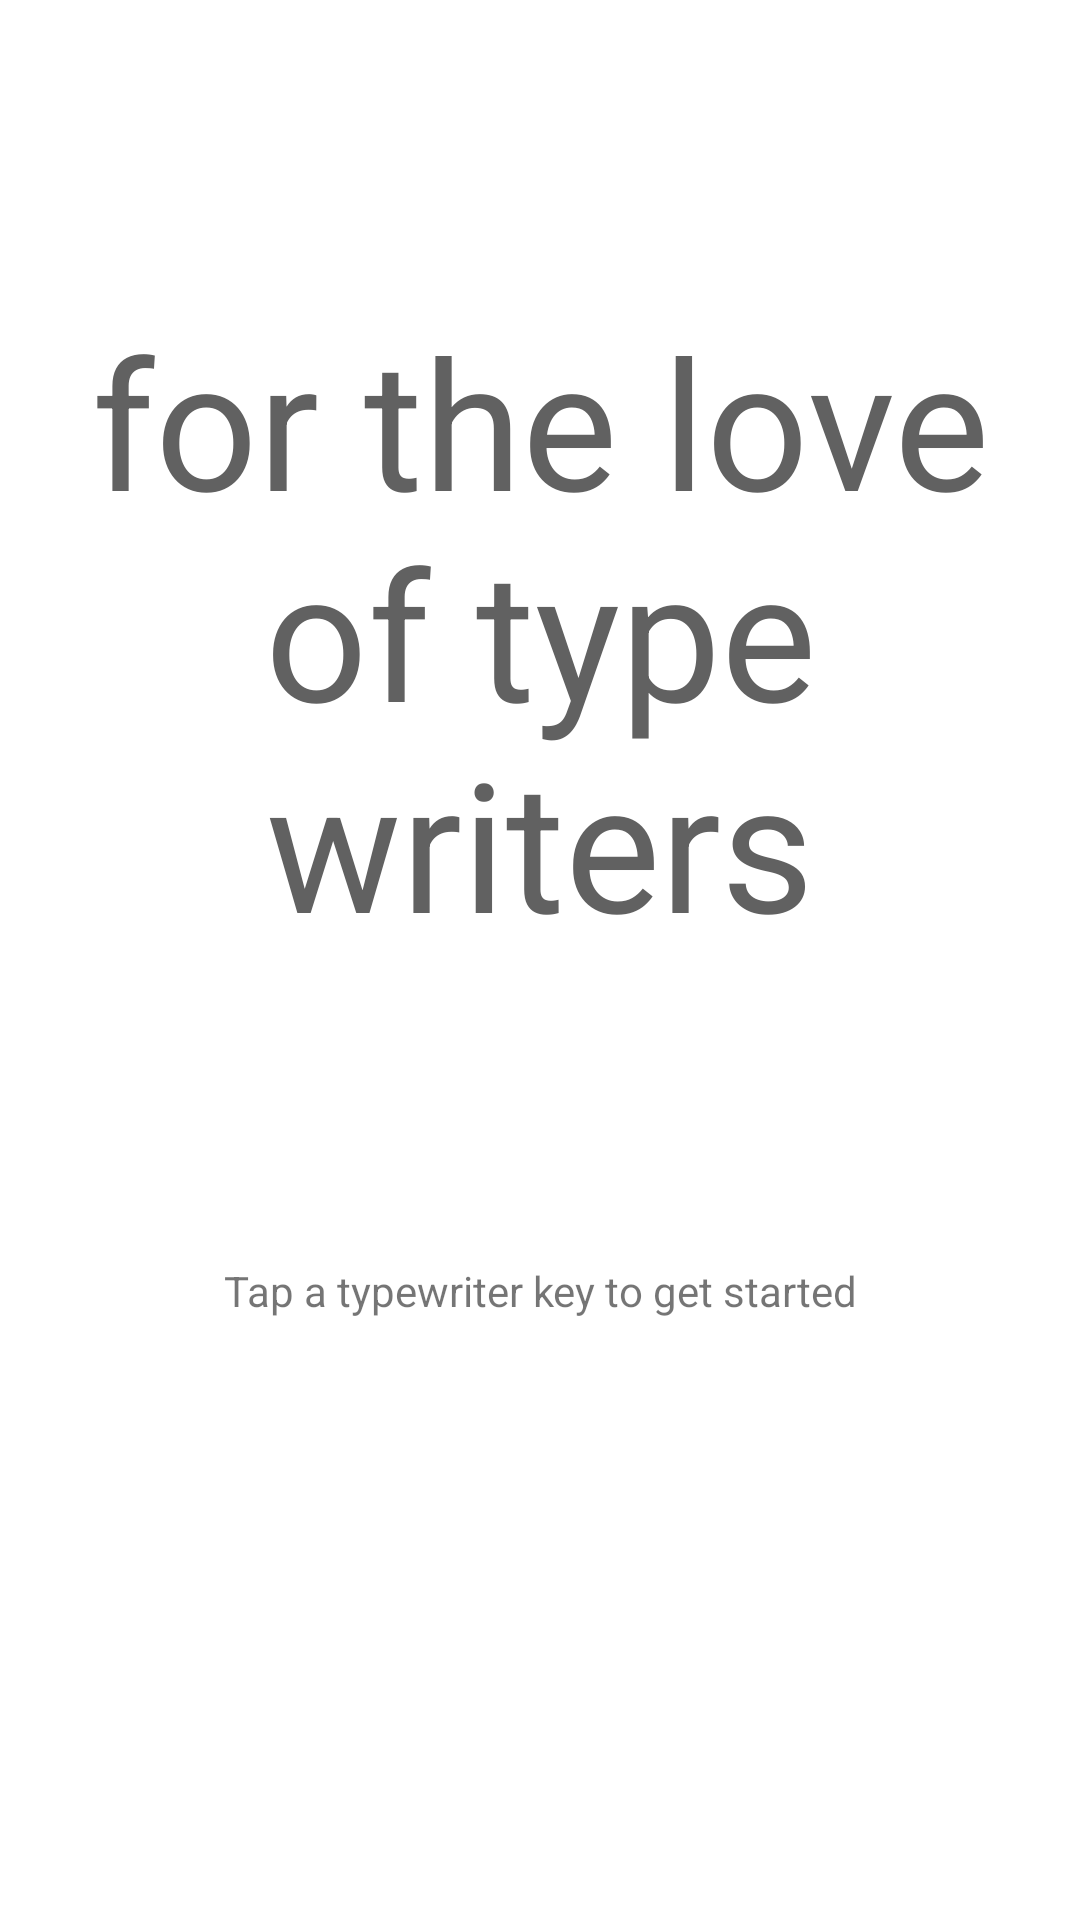

Produce the Android XML layout that renders to this screen, including the resource entries it uses.
<!-- AndroidManifest.xml: application theme AppTheme -->
<!-- res/layout/splash_screen.xml -->
<?xml version="1.0" encoding="utf-8"?>
<android.support.constraint.ConstraintLayout xmlns:android="http://schemas.android.com/apk/res/android"
    xmlns:tools="http://schemas.android.com/tools"
    android:layout_width="match_parent"
    android:layout_height="match_parent"
    android:background="@color/splash_background"
    tools:context=".SplashScreen">

    <LinearLayout
        android:id="@+id/splashLayout"
        android:layout_width="match_parent"
        android:layout_height="match_parent"
        android:orientation="vertical">

        <TextView
            android:id="@+id/splashText"
            android:layout_width="match_parent"
            android:layout_height="wrap_content"
            android:layout_weight="1"
            android:gravity="center"
            android:keepScreenOn="true"
            android:text="@string/typewriter_text"
            android:textColor="@color/type_font_color"
            android:textSize="@dimen/type_font_text_size" />

        <TextView
            android:id="@+id/splashHint"
            android:layout_width="match_parent"
            android:layout_height="wrap_content"
            android:layout_weight="1"
            android:gravity="center_horizontal"
            android:text="@string/splash_hint_text" />

    </LinearLayout>
</android.support.constraint.ConstraintLayout>
<!-- resources referenced by this layout -->
<resources>
  <color name="splash_background">#FFFFFF</color>
  <color name="type_font_color">#616161</color>
  <dimen name="type_font_text_size">60sp</dimen>
  <string name="splash_hint_text">Tap a typewriter key to get started</string>
  <string name="typewriter_text">for the love of type writers</string>
  <style name="AppTheme" parent="Theme.AppCompat.Light.DarkActionBar">
          
          <item name="android:navigationBarColor">@color/colorPrimaryDark</item>
          <item name="android:displayOptions">disableHome</item>
          <item name="colorPrimary">@color/colorPrimary</item>
          <item name="colorPrimaryDark">@color/colorPrimaryDark</item>
          <item name="colorAccent">@color/colorAccent</item>
      </style>
  <color name="colorPrimaryDark">#5D4037</color>
  <color name="colorPrimary">#6D4C41</color>
  <color name="colorAccent">#EF6C00</color>
</resources>
